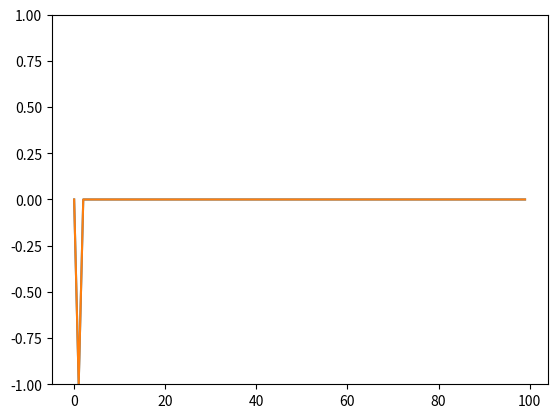

Reproduce this figure in Python.
from random import choice
from numpy import array, dot, random
from matplotlib import pylab

unit_step = lambda x: 0 if x < 0 else 1

training_data = [
  (array([0,0,1]), 0),
  (array([0,1,1]), 1),
  (array([1,0,1]), 1),
  (array([1,1,1]), 1),
]

w = random.rand(3)

errors = []
eta = 0.2
n = 100

for i in range(n):
  x, expected = choice(training_data)
  result = dot(w, x)
  error = expected - unit_step(result)
  errors.append(error)
  w += eta * error * x

for x, _ in training_data:
  result = dot(x, w)
  print("{}: {} -> {}".format(x[:2], result, unit_step(result)))

# [0 0]: -0.0714566687173 -> 0
# [0 1]: 0.829739696273 -> 1
# [1 0]: 0.345454042997 -> 1
# [1 1]: 1.24665040799 -> 1

import matplotlib.pyplot as plt
plt.plot(errors)
plt.show()

from pylab import plot, ylim
ylim([-1,1])
p = plot(errors)

